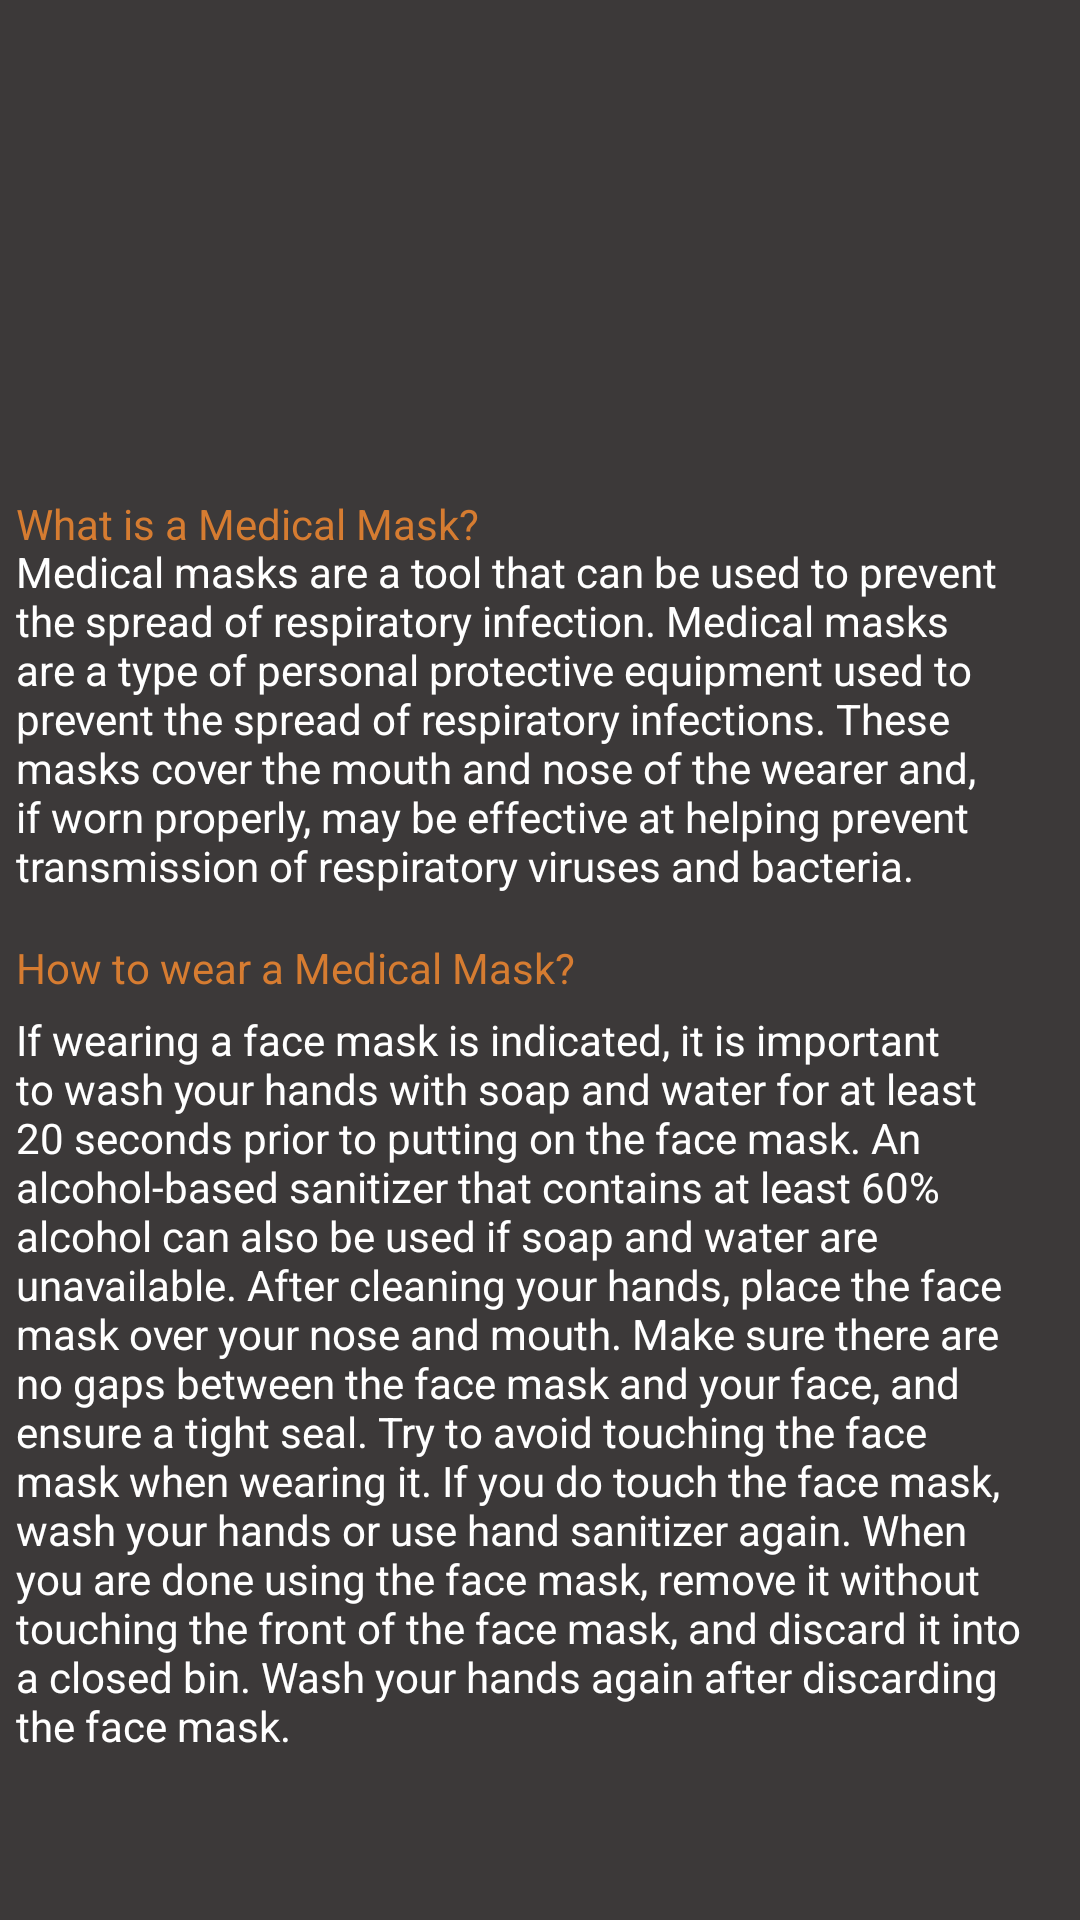

Layout XML and referenced resources for this Android screen:
<!-- AndroidManifest.xml: application theme Theme.VVapp -->
<!-- res/layout/activity_medicalmask.xml -->
<?xml version="1.0" encoding="utf-8"?>
<androidx.constraintlayout.widget.ConstraintLayout xmlns:android="http://schemas.android.com/apk/res/android"
    xmlns:app="http://schemas.android.com/apk/res-auto"
    xmlns:tools="http://schemas.android.com/tools"
    android:layout_width="match_parent"
    android:layout_height="match_parent"
    android:background='#3c3939'
    tools:context=".medicalmask">

    <ImageView
        android:id="@+id/imageView"
        android:layout_width="175dp"
        android:layout_height="151dp"
        app:layout_constraintBottom_toBottomOf="parent"
        app:layout_constraintEnd_toEndOf="parent"
        app:layout_constraintStart_toStartOf="parent"
        app:layout_constraintTop_toTopOf="parent"
        app:layout_constraintVertical_bias="0.035"
        app:srcCompat="@drawable/medicalmask" />

    <TextView
        android:id="@+id/textView138"
        android:layout_width="338dp"
        android:layout_height="wrap_content"
        android:layout_marginTop="16dp"
        android:text="Medical masks are a tool that can be used to prevent the spread of respiratory infection. Medical masks are a type of personal protective equipment used to prevent the spread of respiratory infections. These masks cover the mouth and nose of the wearer and, if worn properly, may be effective at helping prevent transmission of respiratory viruses and bacteria."
        android:textColor="#fff"
        app:layout_constraintStart_toStartOf="@+id/textView139"
        app:layout_constraintTop_toTopOf="@+id/textView139" />

    <TextView
        android:id="@+id/textView139"
        android:layout_width="wrap_content"
        android:layout_height="wrap_content"
        android:layout_marginTop="148dp"
        android:layout_marginEnd="108dp"
        android:text="What is a Medical Mask?"
        android:textColor="#d67c31"
        app:layout_constraintEnd_toEndOf="@+id/imageView"
        app:layout_constraintTop_toTopOf="@+id/imageView" />

    <TextView
        android:id="@+id/textView140"
        android:layout_width="wrap_content"
        android:layout_height="wrap_content"
        android:layout_marginTop="296dp"
        android:layout_marginEnd="76dp"
        android:text="How to wear a Medical Mask?"
        android:textColor="#d67c31"
        app:layout_constraintEnd_toEndOf="@+id/imageView"
        app:layout_constraintTop_toTopOf="@+id/imageView" />

    <TextView
        android:id="@+id/textView141"
        android:layout_width="338dp"
        android:layout_height="wrap_content"
        android:layout_marginTop="172dp"
        android:text="If wearing a face mask is indicated, it is important to wash your hands with soap and water for at least 20 seconds prior to putting on the face mask. An alcohol-based sanitizer that contains at least 60% alcohol can also be used if soap and water are unavailable. After cleaning your hands, place the face mask over your nose and mouth. Make sure there are no gaps between the face mask and your face, and ensure a tight seal. Try to avoid touching the face mask when wearing it. If you do touch the face mask, wash your hands or use hand sanitizer again. When you are done using the face mask, remove it without touching the front of the face mask, and discard it into a closed bin. Wash your hands again after discarding the face mask."
        android:textColor="#fff"
        app:layout_constraintStart_toStartOf="@+id/textView139"
        app:layout_constraintTop_toTopOf="@+id/textView139" />
</androidx.constraintlayout.widget.ConstraintLayout>
<!-- resources referenced by this layout -->
<resources>
  <style name="Theme.VVapp" parent="Theme.MaterialComponents.DayNight.DarkActionBar">
          
          <item name="colorPrimary">@color/purple_500</item>
          <item name="colorPrimaryVariant">@color/purple_700</item>
          <item name="colorOnPrimary">@color/white</item>
          
          <item name="colorSecondary">@color/teal_200</item>
          <item name="colorSecondaryVariant">@color/teal_700</item>
          <item name="colorOnSecondary">@color/black</item>
          
          <item name="android:statusBarColor" tools:targetApi="l">?attr/colorPrimaryVariant</item>
          
      </style>
  <color name="purple_500">#3c3939</color>
  <color name="purple_700">#d67c31</color>
  <color name="white">#FFFFFFFF</color>
  <color name="teal_200">#FF03DAC5</color>
  <color name="teal_700">#FF018786</color>
  <color name="black">#FF000000</color>
</resources>
